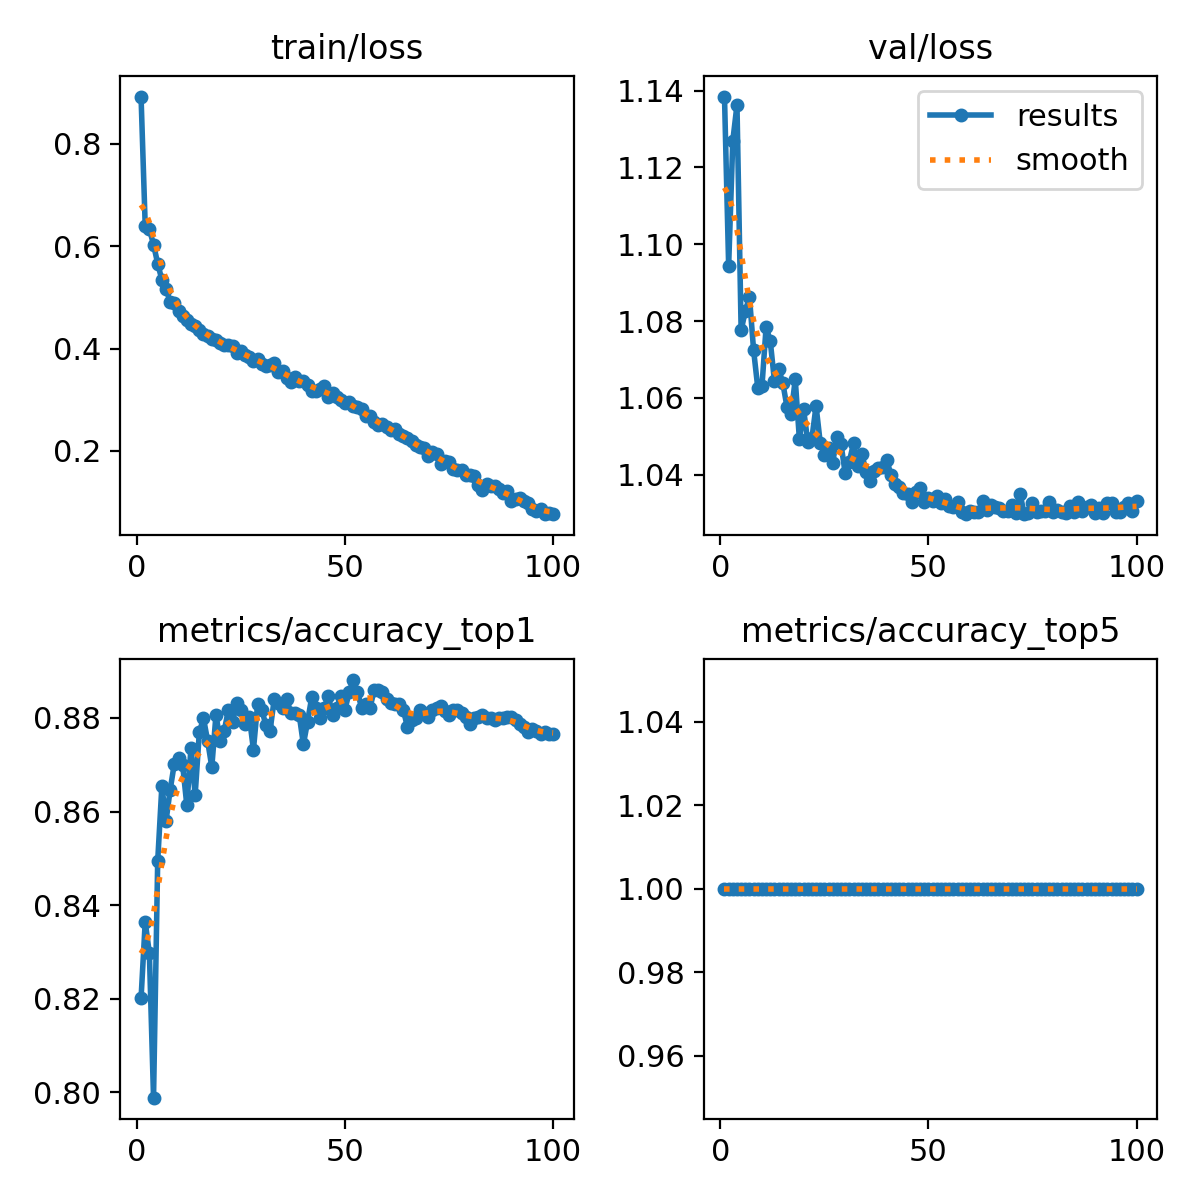

Values plotted in this chart, from the file beside it:
epoch, time, train/loss, metrics/accuracy_top1, metrics/accuracy_top5, val/loss, lr/pg0, lr/pg1, lr/pg2
1, 176.2, 0.8917, 0.8201, 1, 1.138, 0.003331, 0.003331, 0.003331
2, 325.3, 0.6398, 0.8364, 1, 1.094, 0.006599, 0.006599, 0.006599
3, 454.4, 0.6333, 0.8297, 1, 1.127, 0.0098, 0.0098, 0.0098
4, 584.4, 0.6029, 0.7989, 1, 1.136, 0.009703, 0.009703, 0.009703
5, 716.2, 0.5657, 0.8494, 1, 1.078, 0.009604, 0.009604, 0.009604
6, 849, 0.5342, 0.8654, 1, 1.083, 0.009505, 0.009505, 0.009505
7, 985.9, 0.5165, 0.858, 1, 1.086, 0.009406, 0.009406, 0.009406
8, 1122, 0.4908, 0.8647, 1, 1.072, 0.009307, 0.009307, 0.009307
9, 1256, 0.4885, 0.8703, 1, 1.063, 0.009208, 0.009208, 0.009208
10, 1392, 0.4725, 0.8714, 1, 1.063, 0.009109, 0.009109, 0.009109
11, 1528, 0.4639, 0.8699, 1, 1.078, 0.00901, 0.00901, 0.00901
12, 1661, 0.4548, 0.8613, 1, 1.075, 0.008911, 0.008911, 0.008911
13, 1794, 0.4473, 0.8736, 1, 1.064, 0.008812, 0.008812, 0.008812
14, 1928, 0.4445, 0.8636, 1, 1.068, 0.008713, 0.008713, 0.008713
15, 2062, 0.4353, 0.877, 1, 1.064, 0.008614, 0.008614, 0.008614
16, 2196, 0.428, 0.8799, 1, 1.058, 0.008515, 0.008515, 0.008515
17, 2329, 0.4246, 0.8751, 1, 1.056, 0.008416, 0.008416, 0.008416
18, 2462, 0.4195, 0.8695, 1, 1.065, 0.008317, 0.008317, 0.008317
19, 2594, 0.4172, 0.8807, 1, 1.049, 0.008218, 0.008218, 0.008218
20, 2726, 0.4112, 0.8751, 1, 1.057, 0.008119, 0.008119, 0.008119
21, 2861, 0.4073, 0.8773, 1, 1.049, 0.00802, 0.00802, 0.00802
22, 2993, 0.406, 0.8818, 1, 1.049, 0.007921, 0.007921, 0.007921
23, 3127, 0.4056, 0.8792, 1, 1.058, 0.007822, 0.007822, 0.007822
24, 3261, 0.3907, 0.8833, 1, 1.048, 0.007723, 0.007723, 0.007723
25, 7158, 0.3944, 0.8818, 1, 1.045, 0.007624, 0.007624, 0.007624
26, 7286, 0.3866, 0.8788, 1, 1.047, 0.007525, 0.007525, 0.007525
27, 7413, 0.3841, 0.8803, 1, 1.043, 0.007426, 0.007426, 0.007426
28, 7543, 0.3748, 0.8732, 1, 1.05, 0.007327, 0.007327, 0.007327
29, 7673, 0.38, 0.8829, 1, 1.048, 0.007228, 0.007228, 0.007228
30, 7802, 0.3704, 0.8818, 1, 1.04, 0.007129, 0.007129, 0.007129
31, 7933, 0.3666, 0.8784, 1, 1.043, 0.00703, 0.00703, 0.00703
32, 8065, 0.3685, 0.8773, 1, 1.048, 0.006931, 0.006931, 0.006931
33, 8199, 0.3708, 0.884, 1, 1.042, 0.006832, 0.006832, 0.006832
34, 8331, 0.3538, 0.8833, 1, 1.045, 0.006733, 0.006733, 0.006733
35, 8463, 0.3567, 0.8822, 1, 1.041, 0.006634, 0.006634, 0.006634
36, 8597, 0.3425, 0.884, 1, 1.038, 0.006535, 0.006535, 0.006535
37, 8729, 0.3352, 0.881, 1, 1.041, 0.006436, 0.006436, 0.006436
38, 8861, 0.3445, 0.881, 1, 1.042, 0.006337, 0.006337, 0.006337
39, 8996, 0.3376, 0.8807, 1, 1.042, 0.006238, 0.006238, 0.006238
40, 9129, 0.336, 0.8743, 1, 1.044, 0.006139, 0.006139, 0.006139
41, 9263, 0.3288, 0.8792, 1, 1.04, 0.00604, 0.00604, 0.00604
42, 9396, 0.3176, 0.8844, 1, 1.038, 0.005941, 0.005941, 0.005941
43, 9528, 0.318, 0.8822, 1, 1.037, 0.005842, 0.005842, 0.005842
44, 9662, 0.3205, 0.8799, 1, 1.035, 0.005743, 0.005743, 0.005743
45, 9796, 0.327, 0.8822, 1, 1.035, 0.005644, 0.005644, 0.005644
46, 9939, 0.3062, 0.8848, 1, 1.033, 0.005545, 0.005545, 0.005545
47, 10074, 0.3136, 0.8807, 1, 1.036, 0.005446, 0.005446, 0.005446
48, 10209, 0.3049, 0.8822, 1, 1.037, 0.005347, 0.005347, 0.005347
49, 10341, 0.2991, 0.8848, 1, 1.033, 0.005248, 0.005248, 0.005248
50, 10474, 0.2929, 0.8818, 1, 1.034, 0.005149, 0.005149, 0.005149
51, 10606, 0.2954, 0.8855, 1, 1.033, 0.00505, 0.00505, 0.00505
52, 10742, 0.2885, 0.8881, 1, 1.035, 0.004951, 0.004951, 0.004951
53, 10876, 0.2851, 0.8855, 1, 1.033, 0.004852, 0.004852, 0.004852
54, 11010, 0.281, 0.8822, 1, 1.034, 0.004753, 0.004753, 0.004753
55, 11142, 0.2685, 0.8829, 1, 1.032, 0.004654, 0.004654, 0.004654
56, 11274, 0.2688, 0.8822, 1, 1.032, 0.004555, 0.004555, 0.004555
57, 11407, 0.2558, 0.8859, 1, 1.033, 0.004456, 0.004456, 0.004456
58, 11539, 0.2512, 0.8859, 1, 1.03, 0.004357, 0.004357, 0.004357
59, 11673, 0.2519, 0.8855, 1, 1.03, 0.004258, 0.004258, 0.004258
60, 11807, 0.2476, 0.884, 1, 1.031, 0.004159, 0.004159, 0.004159
... 40 more rows
